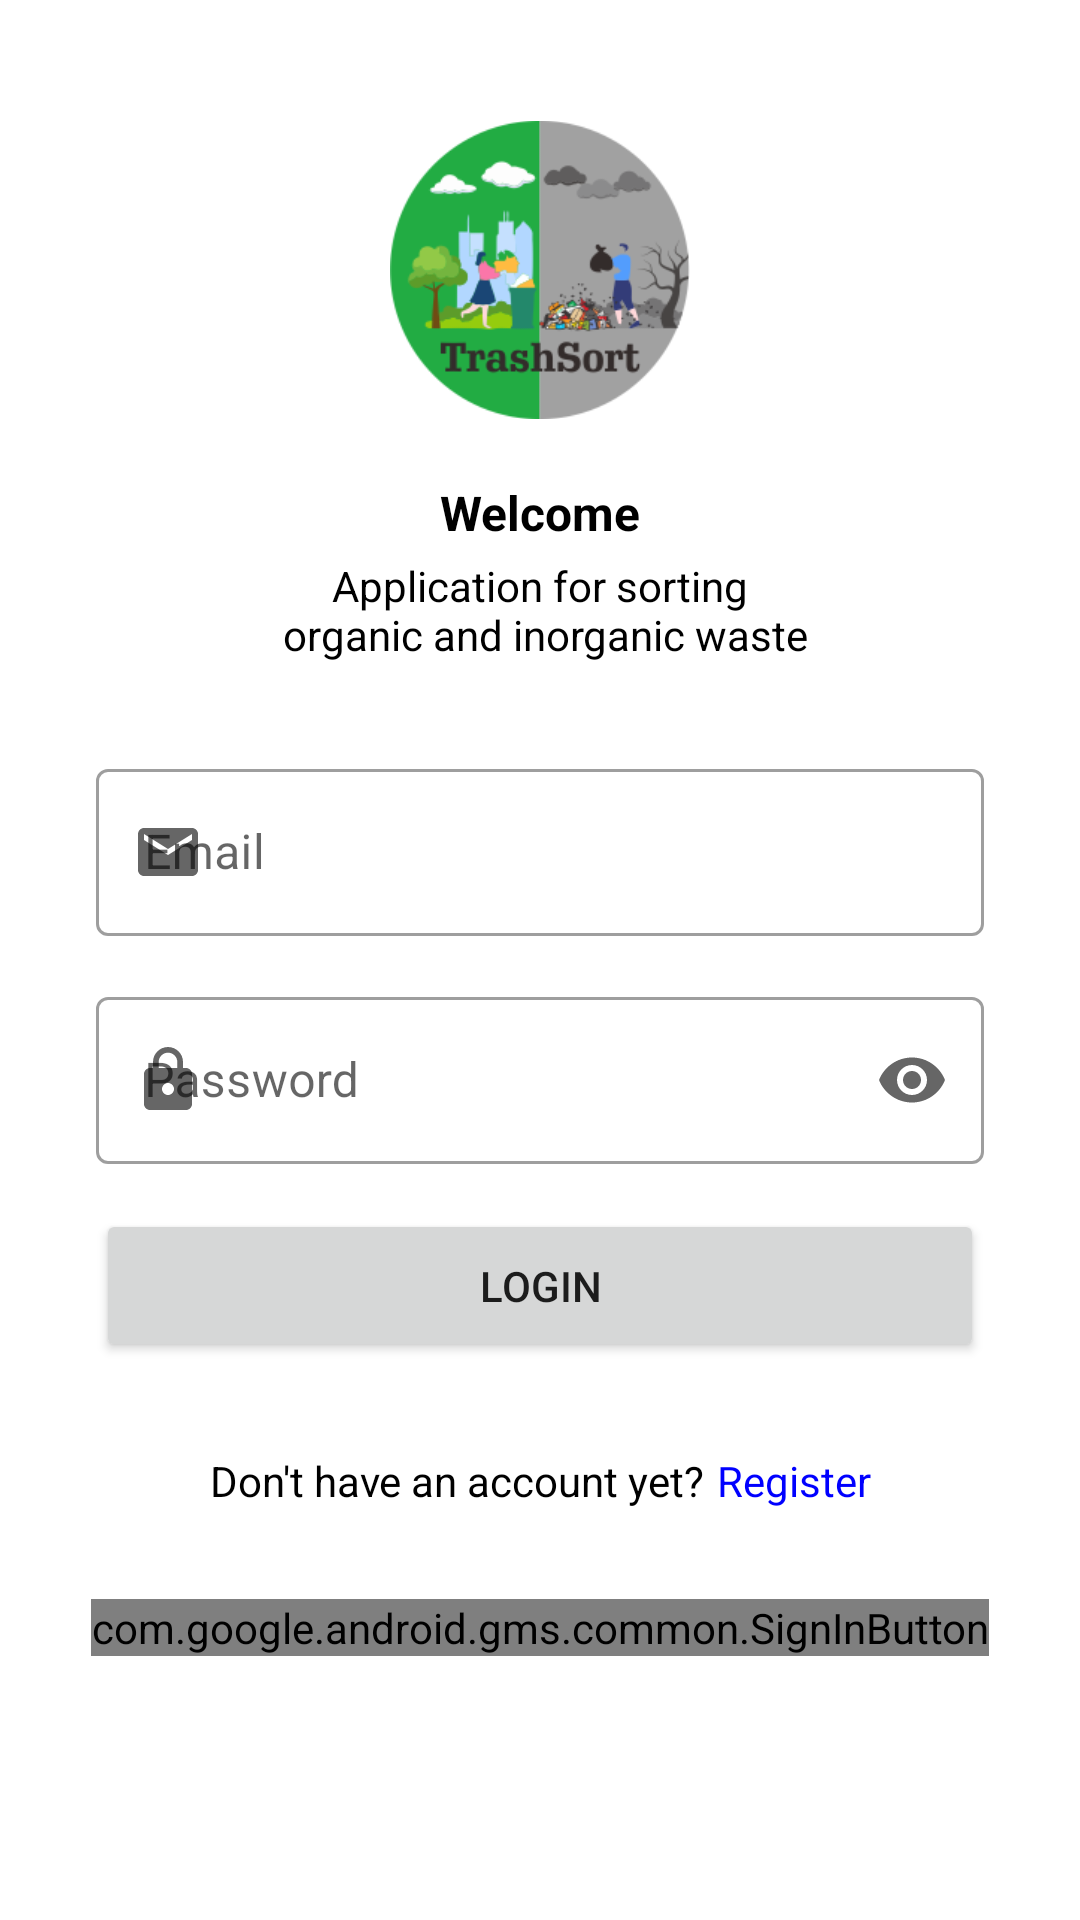

Layout XML and referenced resources for this Android screen:
<!-- AndroidManifest.xml: application theme Theme.TrashSortApp -->
<!-- res/layout/activity_login.xml -->
<?xml version="1.0" encoding="utf-8"?>
<androidx.constraintlayout.widget.ConstraintLayout xmlns:android="http://schemas.android.com/apk/res/android"
    xmlns:app="http://schemas.android.com/apk/res-auto"
    xmlns:tools="http://schemas.android.com/tools"
    android:layout_width="match_parent"
    android:layout_height="match_parent"
    tools:context=".ui.activity.LoginActivity">

    <ImageView
        android:id="@+id/imageView"
        android:layout_width="100dp"
        android:layout_height="100dp"
        android:layout_gravity="center"
        android:layout_marginTop="40dp"
        android:src="@drawable/logo_navbar"
        app:layout_constraintEnd_toEndOf="parent"
        app:layout_constraintStart_toStartOf="parent"
        app:layout_constraintTop_toTopOf="parent" />

    <TextView
        android:id="@+id/tvWelcome"
        android:layout_width="match_parent"
        android:layout_height="wrap_content"
        android:gravity="center"
        android:text="@string/welcome_to"
        android:textColor="@color/black"
        android:textSize="16sp"
        android:textStyle="bold"
        android:layout_marginTop="20dp"
        app:layout_constraintEnd_toEndOf="parent"
        app:layout_constraintStart_toStartOf="parent"
        app:layout_constraintTop_toBottomOf="@+id/imageView" />

    <TextView
        android:id="@+id/tvDesc"
        android:layout_width="match_parent"
        android:layout_height="wrap_content"
        android:layout_marginTop="4dp"
        android:text="@string/information"
        android:textAlignment="center"
        android:textColor="@color/black"
        app:layout_constraintEnd_toEndOf="parent"
        app:layout_constraintStart_toStartOf="parent"
        app:layout_constraintTop_toBottomOf="@+id/tvWelcome" />

    <com.google.android.material.textfield.TextInputLayout
        android:id="@+id/tiLayoutEditTextEmail"
        style="@style/Widget.MaterialComponents.TextInputLayout.OutlinedBox"
        android:layout_width="match_parent"
        android:layout_height="wrap_content"
        android:layout_marginStart="32dp"
        android:layout_marginTop="30dp"
        android:layout_marginEnd="32dp"
        android:hint="@string/email"
        app:endIconMode="clear_text"
        app:layout_constraintEnd_toEndOf="parent"
        app:layout_constraintStart_toStartOf="parent"
        app:layout_constraintTop_toBottomOf="@+id/tvDesc"
        app:startIconDrawable="@drawable/ic_email">

        <com.google.android.material.textfield.TextInputEditText
            android:id="@+id/edLoginEmail"
            android:layout_width="match_parent"
            android:layout_height="wrap_content" />
    </com.google.android.material.textfield.TextInputLayout>

    <com.google.android.material.textfield.TextInputLayout
        android:id="@+id/tiLayoutEditTextPassword"
        style="@style/Widget.MaterialComponents.TextInputLayout.OutlinedBox"
        android:layout_width="match_parent"
        android:layout_height="wrap_content"
        android:layout_marginStart="32dp"
        android:layout_marginTop="15dp"
        android:layout_marginEnd="32dp"
        android:hint="@string/password"
        app:endIconMode="password_toggle"
        app:layout_constraintEnd_toEndOf="parent"
        app:layout_constraintStart_toStartOf="parent"
        app:layout_constraintTop_toBottomOf="@+id/tiLayoutEditTextEmail"
        app:startIconDrawable="@drawable/ic_password">

        <com.google.android.material.textfield.TextInputEditText
            android:id="@+id/edLoginPassword"
            android:inputType="textPassword"
            android:layout_width="match_parent"
            android:layout_height="wrap_content" />
    </com.google.android.material.textfield.TextInputLayout>

    <Button
        android:id="@+id/btn_login"
        android:layout_width="match_parent"
        android:layout_height="wrap_content"
        android:layout_marginStart="32dp"
        android:layout_marginTop="15dp"
        android:layout_marginEnd="32dp"
        android:padding="16dp"
        android:text="@string/login"
        app:layout_constraintEnd_toEndOf="parent"
        app:layout_constraintStart_toStartOf="parent"
        app:layout_constraintTop_toBottomOf="@+id/tiLayoutEditTextPassword" />

    <LinearLayout
        android:id="@+id/linearLayout"
        android:layout_width="wrap_content"
        android:layout_height="wrap_content"
        android:layout_marginTop="30dp"
        app:layout_constraintEnd_toEndOf="parent"
        app:layout_constraintStart_toStartOf="parent"
        app:layout_constraintTop_toBottomOf="@+id/btn_login">

        <TextView
            android:id="@+id/tvQuestion"
            android:layout_width="wrap_content"
            android:layout_height="wrap_content"
            android:textColor="@color/black"
            android:text="@string/don_t_have_an_account_yet" />

        <TextView
            android:id="@+id/tvRegister"
            android:layout_width="wrap_content"
            android:layout_height="match_parent"
            android:layout_marginStart="4dp"
            android:text="@string/register"
            android:textColor="@color/blue" />
    </LinearLayout>

    <com.google.android.gms.common.SignInButton
        android:id="@+id/btnLoginWithGoogle"
        android:layout_width="wrap_content"
        android:layout_height="wrap_content"
        android:layout_marginTop="30dp"
        app:layout_constraintEnd_toEndOf="parent"
        app:layout_constraintStart_toStartOf="parent"
        app:layout_constraintTop_toBottomOf="@+id/linearLayout" />

    <ProgressBar
        android:id="@+id/progressBar"
        android:layout_width="wrap_content"
        android:layout_height="wrap_content"
        android:visibility="gone"
        app:layout_constraintBottom_toBottomOf="parent"
        app:layout_constraintEnd_toEndOf="parent"
        app:layout_constraintStart_toStartOf="parent"
        app:layout_constraintTop_toTopOf="parent" />


</androidx.constraintlayout.widget.ConstraintLayout>
<!-- resources referenced by this layout -->
<resources>
  <color name="black">#FF000000</color>
  <color name="blue">#0000FF</color>
  <!-- drawable ic_email (drawable) -->
  <vector android:height="24dp"
      android:tint="#808080"
      android:viewportHeight="24"
      android:viewportWidth="24"
      android:width="24dp"
      xmlns:android="http://schemas.android.com/apk/res/android">
      <path
          android:fillColor="@android:color/white"
          android:pathData="M20,4L4,4c-1.1,0 -1.99,0.9 -1.99,2L2,18c0,1.1 0.9,2 2,2h16c1.1,0 2,-0.9 2,-2L22,6c0,-1.1 -0.9,-2 -2,-2zM20,8l-8,5 -8,-5L4,6l8,5 8,-5v2z" />
  </vector>
  <!-- drawable ic_password (drawable) -->
  <vector android:height="24dp"
      android:tint="#808080"
      android:viewportHeight="24"
      android:viewportWidth="24"
      android:width="24dp"
      xmlns:android="http://schemas.android.com/apk/res/android">
      <path
          android:fillColor="@android:color/white"
          android:pathData="M18,8h-1L17,6c0,-2.76 -2.24,-5 -5,-5S7,3.24 7,6v2L6,8c-1.1,0 -2,0.9 -2,2v10c0,1.1 0.9,2 2,2h12c1.1,0 2,-0.9 2,-2L20,10c0,-1.1 -0.9,-2 -2,-2zM12,17c-1.1,0 -2,-0.9 -2,-2s0.9,-2 2,-2 2,0.9 2,2 -0.9,2 -2,2zM15.1,8L8.9,8L8.9,6c0,-1.71 1.39,-3.1 3.1,-3.1 1.71,0 3.1,1.39 3.1,3.1v2z" />
  </vector>
  <!-- drawable logo_navbar: png bitmap (drawable, 27059 bytes) -->
  <string name="don_t_have_an_account_yet">Don\'t have an account yet?</string>
  <string name="email">Email</string>
  <string name="information">Application for sorting\n organic and inorganic waste</string>
  <string name="login">login</string>
  <string name="password">Password</string>
  <string name="register">Register</string>
  <string name="welcome_to">Welcome</string>
  <style name="Theme.TrashSortApp" parent="Theme.MaterialComponents.DayNight.DarkActionBar">
          
          <item name="colorPrimary">#00B14F</item>
          <item name="colorPrimaryVariant">#00B14F</item>
          <item name="colorOnPrimary">@color/white</item>
          
          <item name="colorSecondary">@color/teal_200</item>
          <item name="colorSecondaryVariant">@color/teal_700</item>
          <item name="colorOnSecondary">@color/black</item>
          
          <item name="android:statusBarColor">#00B14F</item>
          
      </style>
  <color name="white">#FFFFFFFF</color>
  <color name="teal_200">#FF03DAC5</color>
  <color name="teal_700">#FF018786</color>
</resources>
